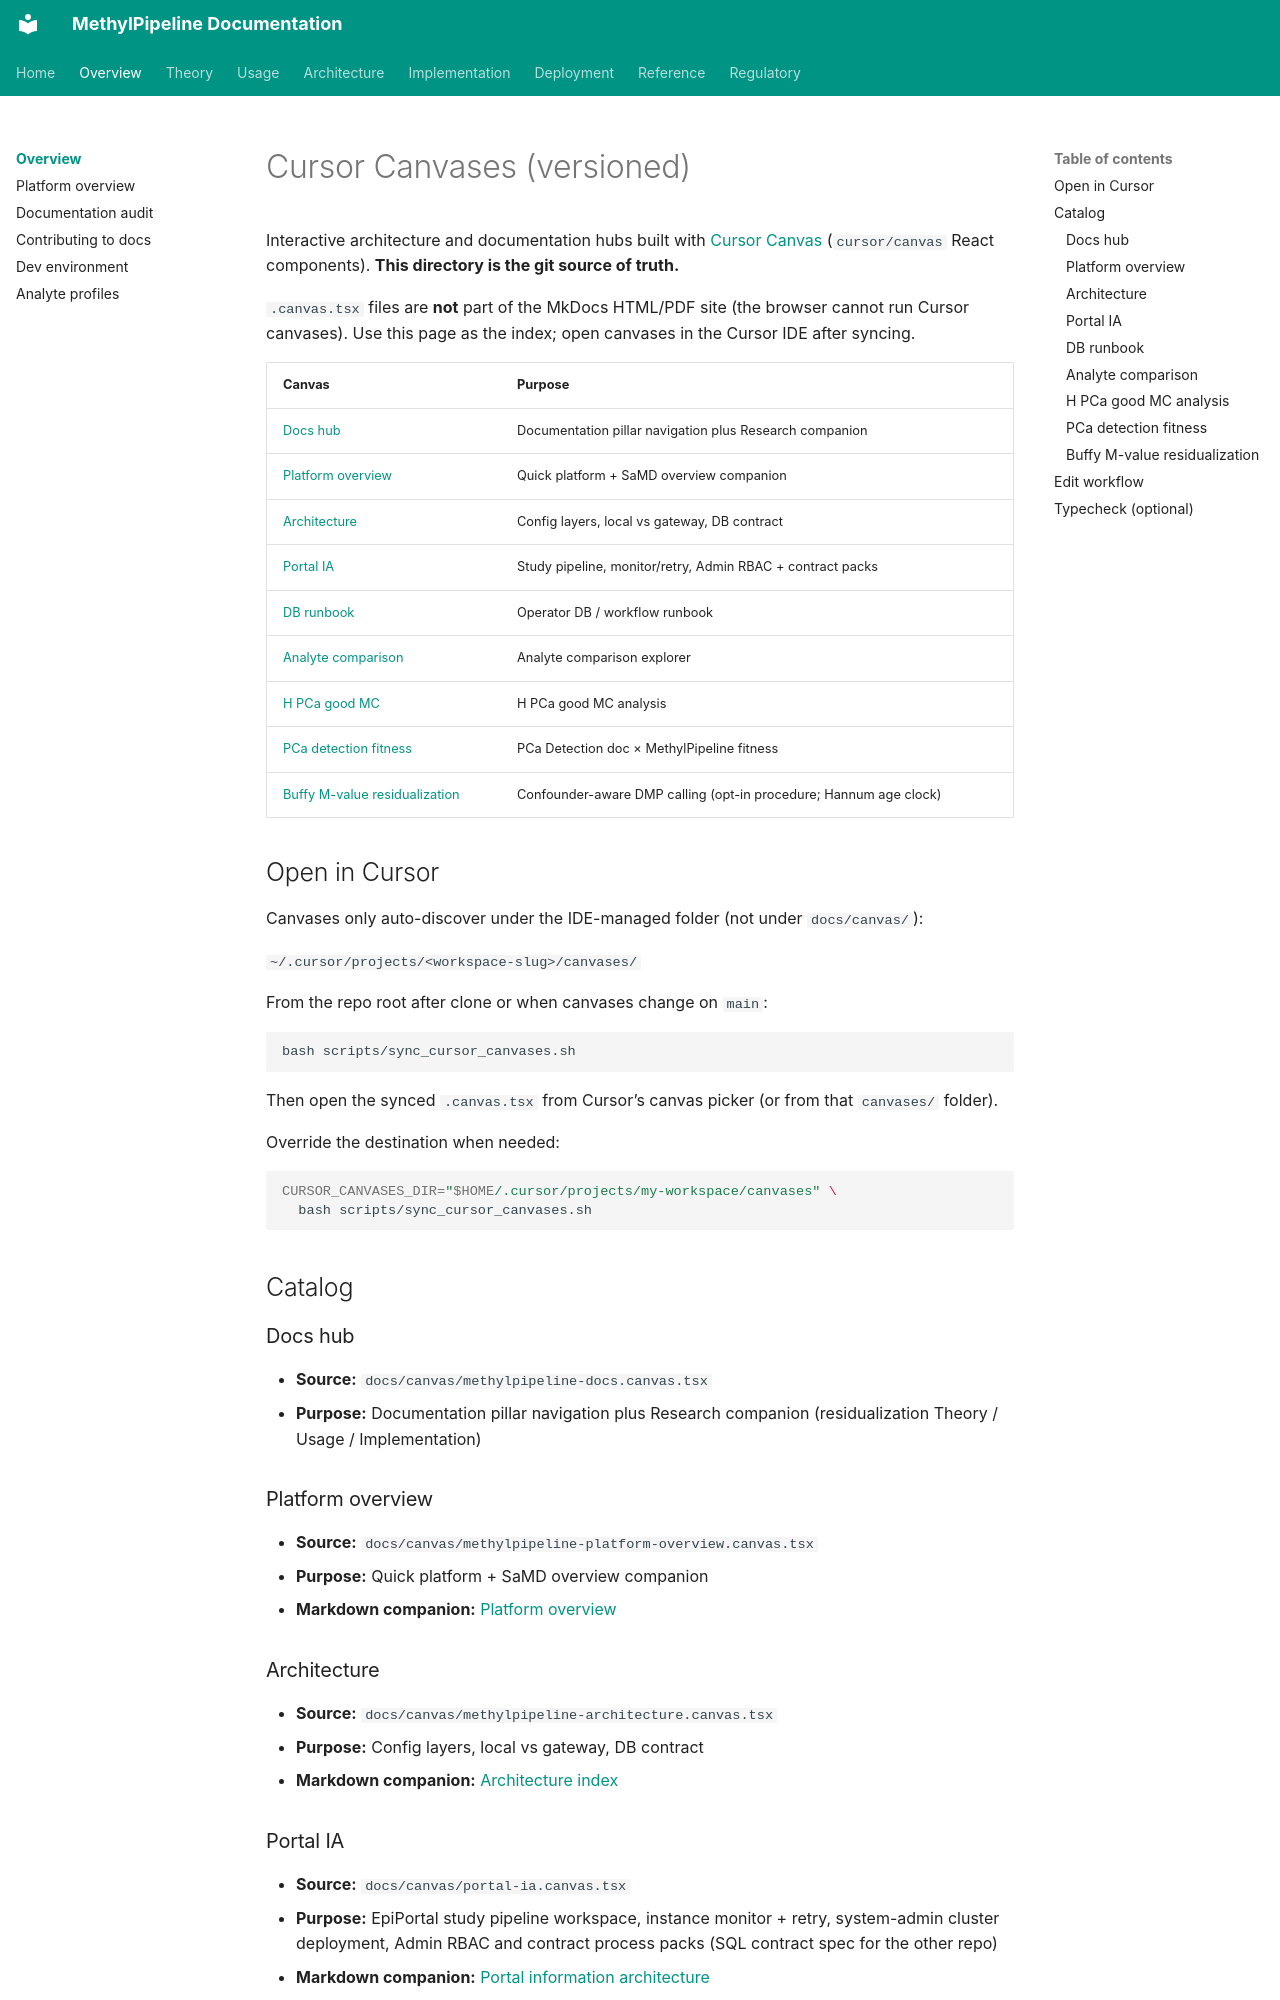

repository: Goliath-Research/GoliathWorkflow · page: canvas/index.html · generator: mkdocs

# Cursor Canvases (versioned)

Interactive architecture and documentation hubs built with [Cursor Canvas](https://cursor.com) (`cursor/canvas` React components). **This directory is the git source of truth.**

`.canvas.tsx` files are **not** part of the MkDocs HTML/PDF site (the browser cannot run Cursor canvases). Use this page as the index; open canvases in the Cursor IDE after syncing.

| Canvas | Purpose |
|--------|---------|
| [Docs hub](#methylpipeline-docs) | Documentation pillar navigation plus Research companion |
| [Platform overview](#methylpipeline-platform-overview) | Quick platform + SaMD overview companion |
| [Architecture](#methylpipeline-architecture) | Config layers, local vs gateway, DB contract |
| [Portal IA](#portal-ia) | Study pipeline, monitor/retry, Admin RBAC + contract packs |
| [DB runbook](#methylpipeline-db-runbook) | Operator DB / workflow runbook |
| [Analyte comparison](#analyte-comparison) | Analyte comparison explorer |
| [H PCa good MC](#h-pca-good-mc-analysis) | H PCa good MC analysis |
| [PCa detection fitness](#pca-detection-fitness) | PCa Detection doc × MethylPipeline fitness |
| [Buffy M-value residualization](#buffy-mvalue-residualization) | Confounder-aware DMP calling (opt-in procedure; Hannum age clock) |

## Open in Cursor

Canvases only auto-discover under the IDE-managed folder (not under `docs/canvas/`):

`~/.cursor/projects/<workspace-slug>/canvases/`

From the repo root after clone or when canvases change on `main`:

```bash
bash scripts/sync_cursor_canvases.sh
```

Then open the synced `.canvas.tsx` from Cursor’s canvas picker (or from that `canvases/` folder).

Override the destination when needed:

```bash
CURSOR_CANVASES_DIR="$HOME/.cursor/projects/my-workspace/canvases" \
  bash scripts/sync_cursor_canvases.sh
```

## Catalog

### Docs hub {#methylpipeline-docs}

- **Source:** `docs/canvas/methylpipeline-docs.canvas.tsx`
- **Purpose:** Documentation pillar navigation plus Research companion (residualization Theory / Usage / Implementation)

### Platform overview {#methylpipeline-platform-overview}

- **Source:** `docs/canvas/methylpipeline-platform-overview.canvas.tsx`
- **Purpose:** Quick platform + SaMD overview companion
- **Markdown companion:** [Platform overview](../overview/methylpipeline-platform-overview.md)

### Architecture {#methylpipeline-architecture}

- **Source:** `docs/canvas/methylpipeline-architecture.canvas.tsx`
- **Purpose:** Config layers, local vs gateway, DB contract
- **Markdown companion:** [Architecture index](../architecture/index.md)
